Dataset: cookie (GitHub, tsimons89/eco_feature). Classes: broken, crooked, good.

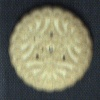
Label: good

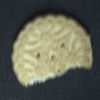
Label: broken

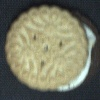
Label: crooked

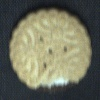
Label: broken

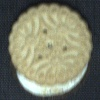
Label: crooked

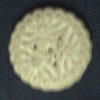
Label: good
